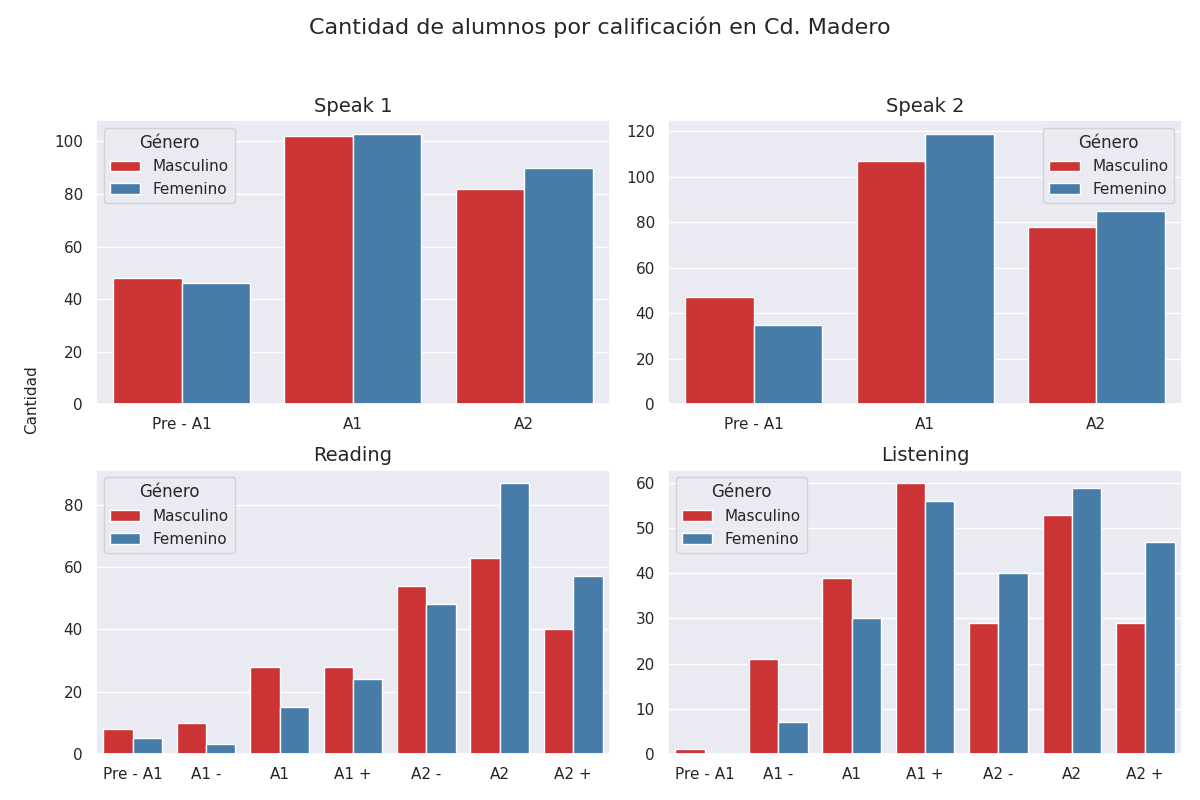

Data behind this chart, as committed beside it:
Sección, Calificación, Cantidad de alumnos con esa calificación, Género
speak 1, Pre - A1, 48, Masculino
speak 1, A1, 102, Masculino
speak 1, A2, 82, Masculino
speak 2, Pre - A1, 47, Masculino
speak 2, A1, 107, Masculino
speak 2, A2, 78, Masculino
reading, Pre - A1, 8, Masculino
reading, A1 -, 10, Masculino
reading, A1, 28, Masculino
reading, A1 +, 28, Masculino
reading, A2 -, 54, Masculino
reading, A2, 63, Masculino
reading, A2 +, 40, Masculino
listening, Pre - A1, 1, Masculino
listening, A1 -, 21, Masculino
listening, A1, 39, Masculino
listening, A1 +, 60, Masculino
listening, A2 -, 29, Masculino
listening, A2, 53, Masculino
listening, A2 +, 29, Masculino
speak 1, Pre - A1, 46, Femenino
speak 1, A1, 103, Femenino
speak 1, A2, 90, Femenino
speak 2, Pre - A1, 35, Femenino
speak 2, A1, 119, Femenino
speak 2, A2, 85, Femenino
reading, Pre - A1, 5, Femenino
reading, A1 -, 3, Femenino
reading, A1, 15, Femenino
reading, A1 +, 24, Femenino
reading, A2 -, 48, Femenino
reading, A2, 87, Femenino
reading, A2 +, 57, Femenino
listening, Pre - A1, 0, Femenino
listening, A1 -, 7, Femenino
listening, A1, 30, Femenino
listening, A1 +, 56, Femenino
listening, A2 -, 40, Femenino
listening, A2, 59, Femenino
listening, A2 +, 47, Femenino
